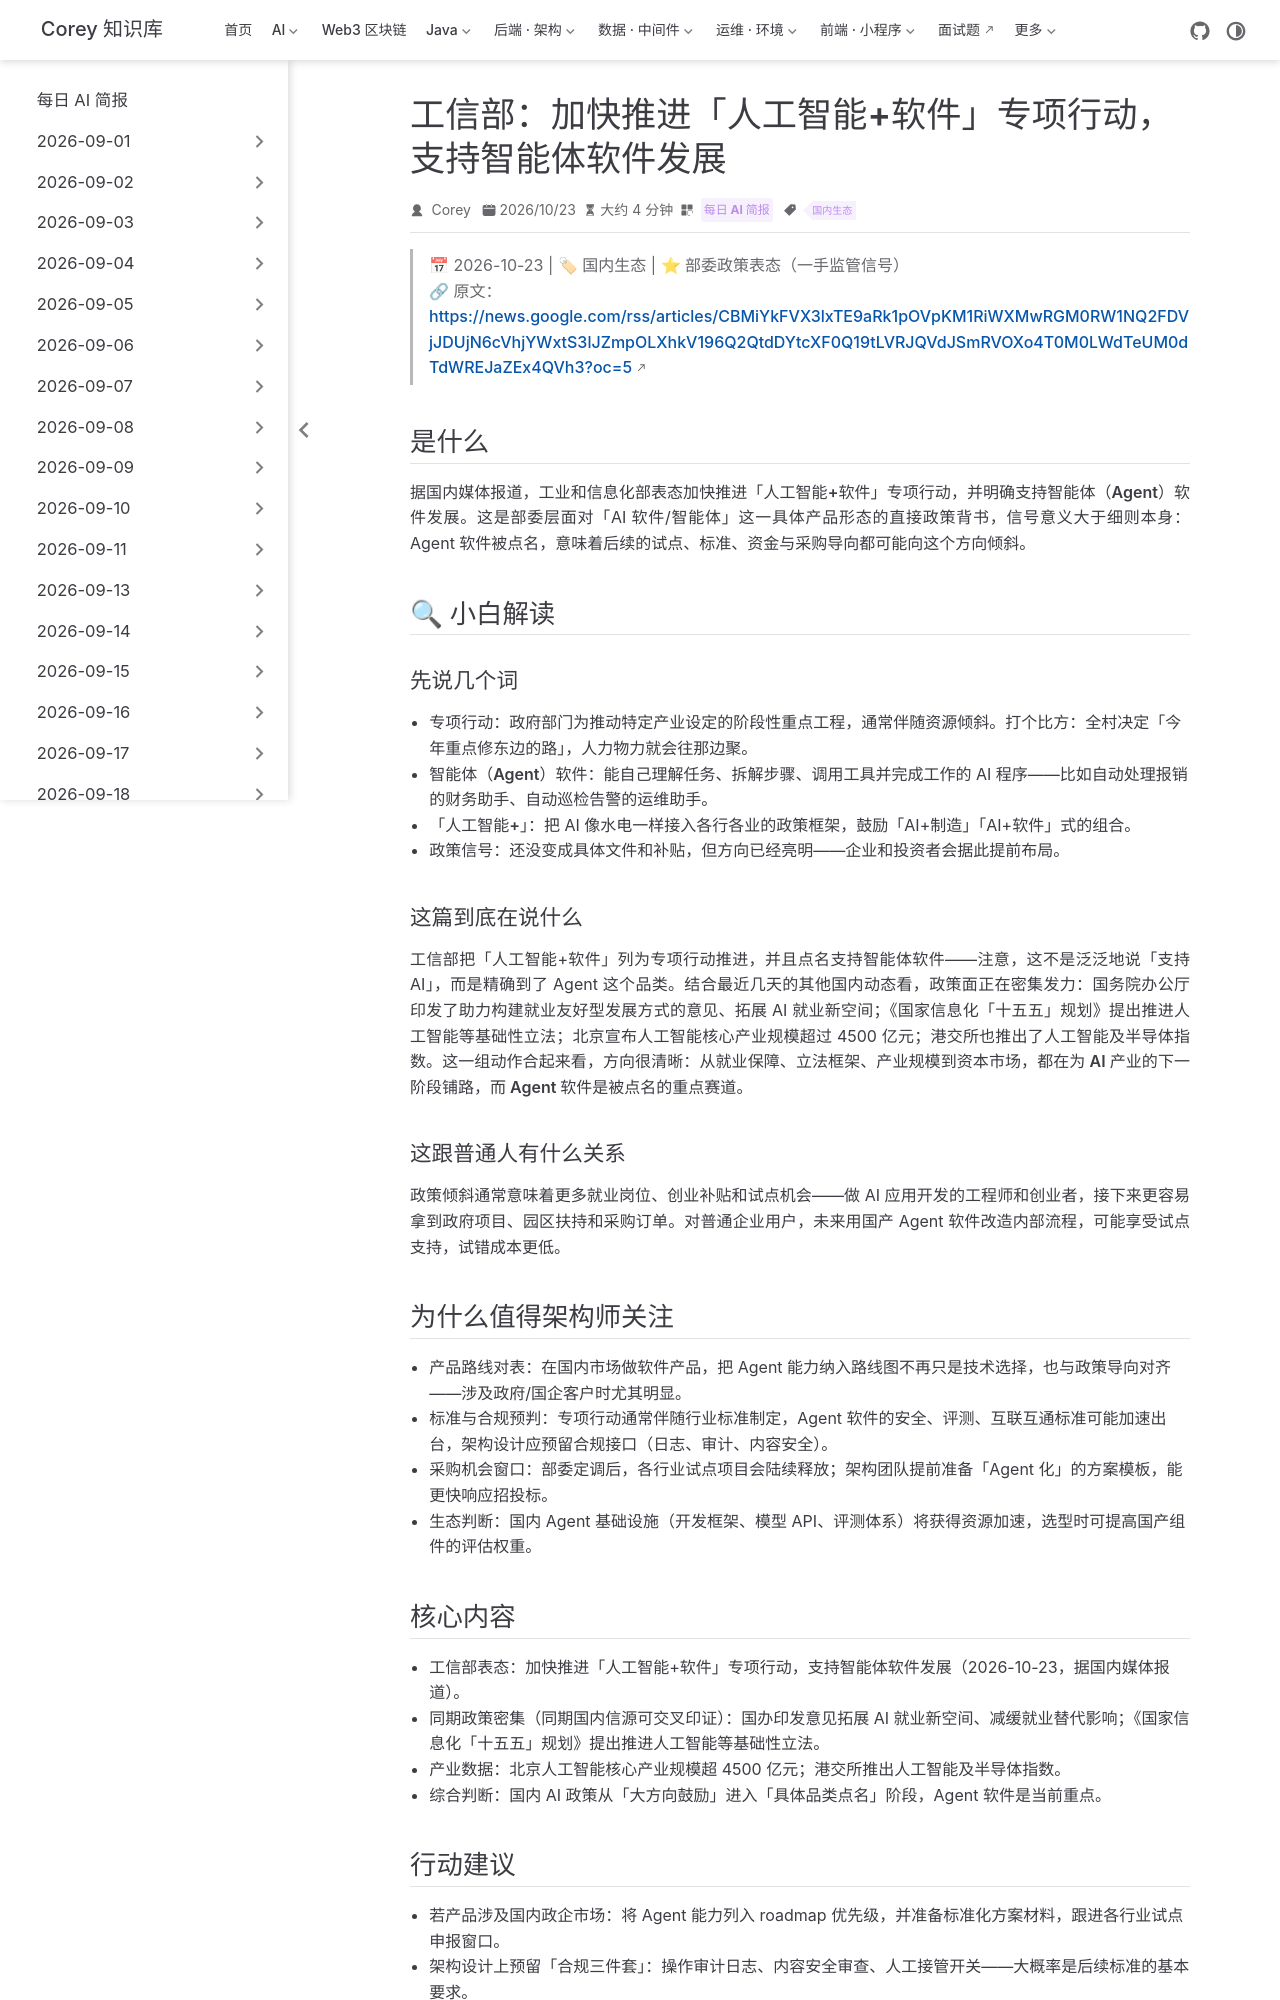

repository: code-corey/code-corey.github.io · page: News/2026-10-24/10-miit-ai-software-agents.html · generator: jekyll

---
title: "工信部：加快推进「人工智能+软件」专项行动，支持智能体软件发展"
shortTitle: "工信部力挺智能体软件"
sidebarGroup: "2026-10-24"
order: 10
date: 2026-10-23
category:
  - "每日 AI 简报"
tag:
  - "国内生态"
description: "工信部表态加快推进「人工智能+软件」专项行动，明确支持智能体（Agent）软件发展，国内 Agent 产业获得政策级背书。"
---

# 工信部：加快推进「人工智能+软件」专项行动，支持智能体软件发展

> 📅 2026-10-23 | 🏷 国内生态 | ⭐ 部委政策表态（一手监管信号）
> 🔗 原文：https://news.google.com/rss/articles/CBMiYkFVX3lxTE9aRk1pOVpKM1RiWXMwRGM0RW1NQ2FDVjJDUjN6cVhjYWxtS3lJZmpOLXhkV196Q2QtdDYtcXF0Q19tLVRJQVdJSmRVOXo4T0M0LWdTeUM0dTdWREJaZEx4QVh3?oc=5

## 是什么

据国内媒体报道，工业和信息化部表态**加快推进「人工智能+软件」专项行动，并明确支持智能体（Agent）软件发展**。这是部委层面对「AI 软件/智能体」这一具体产品形态的直接政策背书，信号意义大于细则本身：Agent 软件被点名，意味着后续的试点、标准、资金与采购导向都可能向这个方向倾斜。

## 🔍 小白解读

### 先说几个词

- **专项行动**：政府部门为推动特定产业设定的阶段性重点工程，通常伴随资源倾斜。打个比方：全村决定「今年重点修东边的路」，人力物力就会往那边聚。
- **智能体（Agent）软件**：能自己理解任务、拆解步骤、调用工具并完成工作的 AI 程序——比如自动处理报销的财务助手、自动巡检告警的运维助手。
- **「人工智能+」**：把 AI 像水电一样接入各行各业的政策框架，鼓励「AI+制造」「AI+软件」式的组合。
- **政策信号**：还没变成具体文件和补贴，但方向已经亮明——企业和投资者会据此提前布局。

### 这篇到底在说什么

工信部把「人工智能+软件」列为专项行动推进，并且点名支持智能体软件——注意，这不是泛泛地说「支持 AI」，而是精确到了 Agent 这个品类。结合最近几天的其他国内动态看，政策面正在密集发力：国务院办公厅印发了助力构建就业友好型发展方式的意见、拓展 AI 就业新空间；《国家信息化「十五五」规划》提出推进人工智能等基础性立法；北京宣布人工智能核心产业规模超过 4500 亿元；港交所也推出了人工智能及半导体指数。这一组动作合起来看，方向很清晰：**从就业保障、立法框架、产业规模到资本市场，都在为 AI 产业的下一阶段铺路，而 Agent 软件是被点名的重点赛道**。

### 这跟普通人有什么关系

政策倾斜通常意味着更多就业岗位、创业补贴和试点机会——做 AI 应用开发的工程师和创业者，接下来更容易拿到政府项目、园区扶持和采购订单。对普通企业用户，未来用国产 Agent 软件改造内部流程，可能享受试点支持，试错成本更低。

## 为什么值得架构师关注

- **产品路线对表**：在国内市场做软件产品，把 Agent 能力纳入路线图不再只是技术选择，也与政策导向对齐——涉及政府/国企客户时尤其明显。
- **标准与合规预判**：专项行动通常伴随行业标准制定，Agent 软件的安全、评测、互联互通标准可能加速出台，架构设计应预留合规接口（日志、审计、内容安全）。
- **采购机会窗口**：部委定调后，各行业试点项目会陆续释放；架构团队提前准备「Agent 化」的方案模板，能更快响应招投标。
- **生态判断**：国内 Agent 基础设施（开发框架、模型 API、评测体系）将获得资源加速，选型时可提高国产组件的评估权重。
